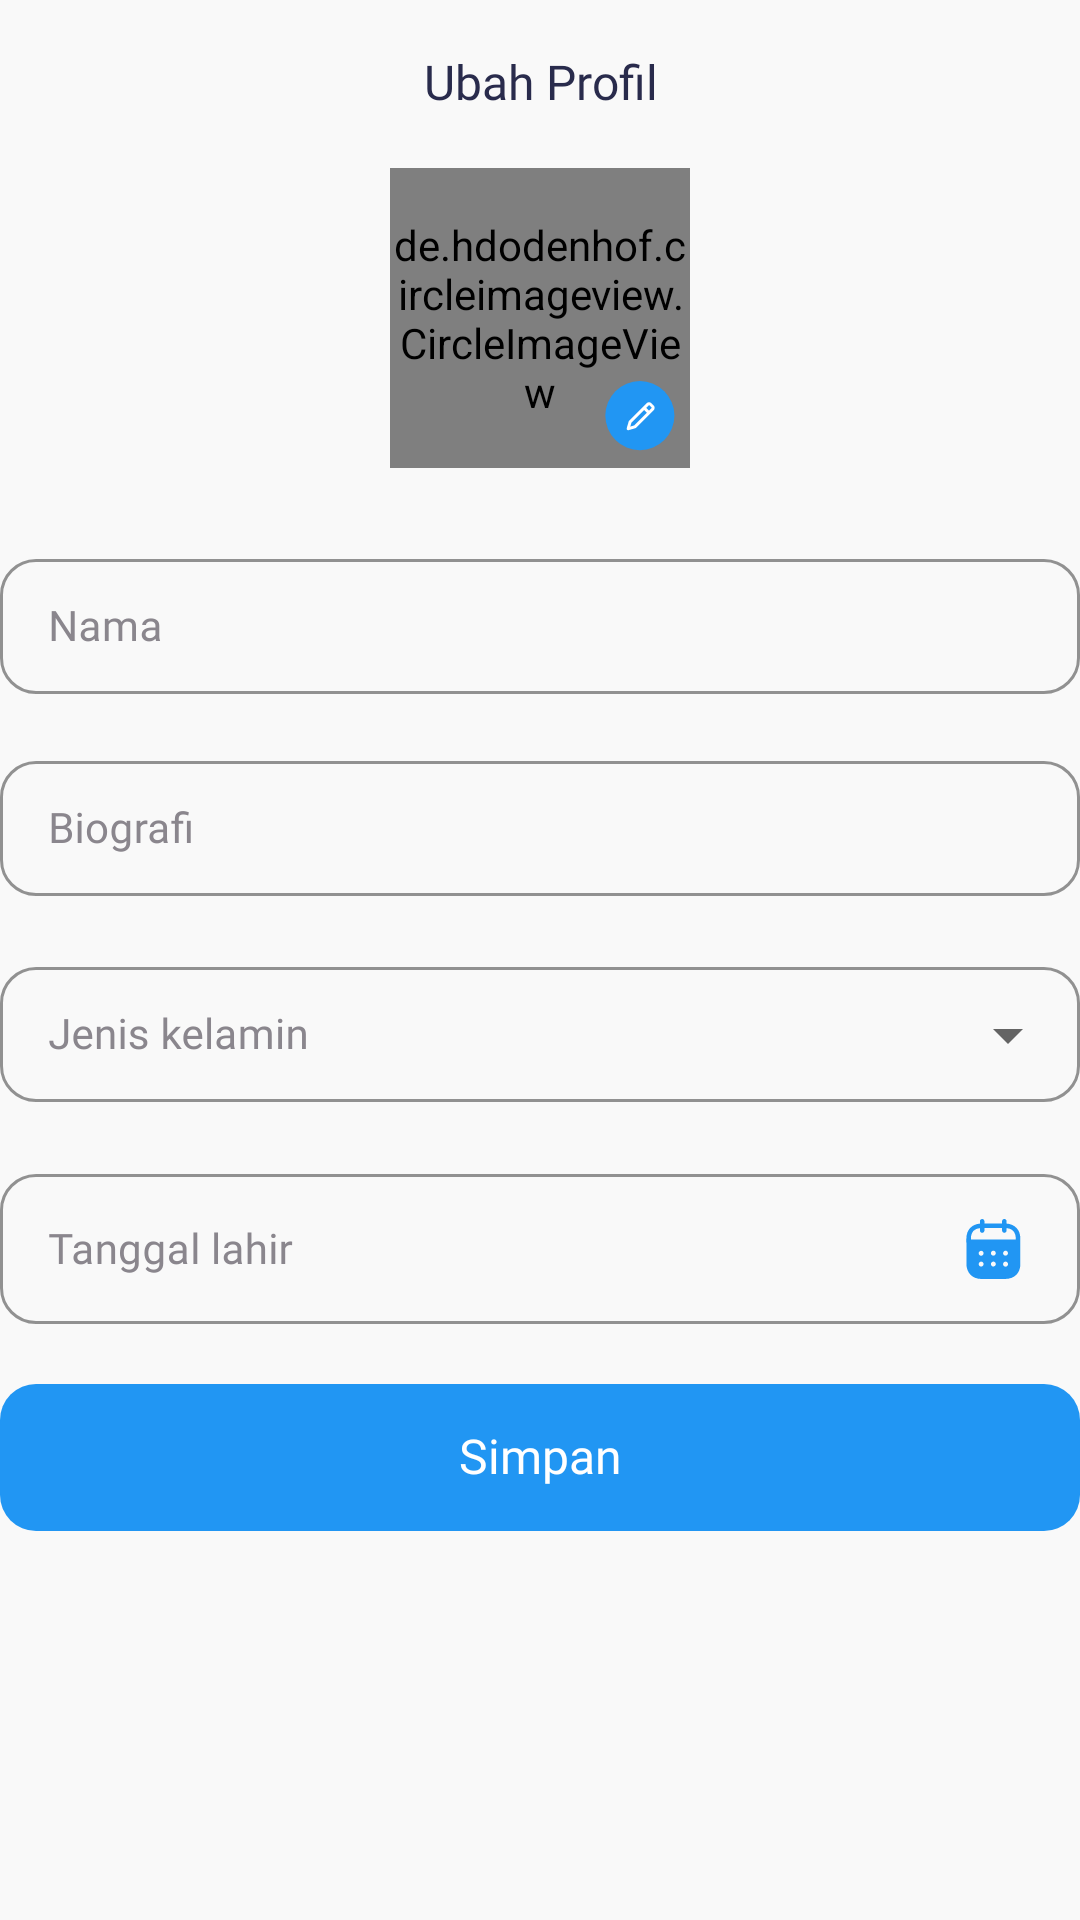

The Android layout XML behind this screen, and the referenced resources:
<!-- AndroidManifest.xml: application theme Theme.bandungmentalhealthv10 -->
<!-- res/layout/activity_edit_profile.xml -->
<?xml version="1.0" encoding="utf-8"?>
<androidx.constraintlayout.widget.ConstraintLayout xmlns:android="http://schemas.android.com/apk/res/android"
    xmlns:app="http://schemas.android.com/apk/res-auto"
    xmlns:tools="http://schemas.android.com/tools"
    android:layout_width="match_parent"
    android:layout_height="match_parent"
    android:background="@color/mainBackground"
    tools:context=".ui.profile.EditProfileActivity">

    <androidx.appcompat.widget.Toolbar
        android:id="@+id/toolbar"
        android:layout_width="match_parent"
        android:layout_height="?attr/actionBarSize"
        app:layout_constraintEnd_toEndOf="parent"
        app:layout_constraintStart_toStartOf="parent"
        app:layout_constraintTop_toTopOf="parent">

        <androidx.appcompat.widget.AppCompatTextView
            android:id="@+id/tvTitleToolbar"
            android:layout_width="wrap_content"
            android:layout_height="wrap_content"
            android:layout_gravity="center"
            android:fontFamily="@font/poppins_semibold"
            android:includeFontPadding="false"
            android:text="Ubah Profil"
            android:textAlignment="center"
            android:textColor="@color/textBlack"
            android:textSize="16sp"
            app:layout_constraintStart_toStartOf="parent"
            app:layout_constraintTop_toBottomOf="@+id/toolbar" />

    </androidx.appcompat.widget.Toolbar>

    <de.hdodenhof.circleimageview.CircleImageView
        android:id="@+id/civProfilePicture"
        android:layout_width="100dp"
        android:layout_height="100dp"
        android:layout_marginTop="@dimen/space_between"
        android:src="@drawable/ic_profile_picture_default"
        app:layout_constraintEnd_toEndOf="parent"
        app:layout_constraintStart_toStartOf="parent"
        app:layout_constraintTop_toBottomOf="@+id/toolbar" />

    <androidx.appcompat.widget.AppCompatImageView
        android:layout_width="24dp"
        android:layout_height="24dp"
        android:layout_marginEnd="5dp"
        android:layout_marginBottom="5dp"
        android:src="@drawable/ic_edit_pencil"
        app:layout_constraintBottom_toBottomOf="@+id/civProfilePicture"
        app:layout_constraintEnd_toEndOf="@+id/civProfilePicture" />

    <com.google.android.material.textfield.TextInputLayout
        android:id="@+id/tilName"
        style="@style/Widget.MaterialComponents.TextInputLayout.OutlinedBox.Dense"
        android:layout_width="match_parent"
        android:layout_height="wrap_content"
        android:layout_marginHorizontal="@dimen/safe_margin"
        android:textColorHint="@color/textGrey"
        android:layout_marginTop="25dp"
        app:boxCornerRadiusBottomEnd="12dp"
        app:boxCornerRadiusBottomStart="12dp"
        app:boxCornerRadiusTopEnd="12dp"
        app:boxCornerRadiusTopStart="12dp"
        app:boxStrokeColor="@color/bluePrimary"
        app:layout_constraintEnd_toEndOf="parent"
        app:layout_constraintStart_toStartOf="parent"
        app:layout_constraintTop_toBottomOf="@+id/civProfilePicture">

        <EditText
            android:id="@+id/etName"
            android:layout_width="match_parent"
            android:layout_height="wrap_content"
            android:autofillHints="name"
            android:maxLength="100"
            android:fontFamily="@font/poppins_medium"
            android:hint="Nama"
            android:inputType="textPersonName"
            android:textColor="@color/textBlack"
            android:textColorHint="@color/textGrey"
            android:textSize="14sp" />

    </com.google.android.material.textfield.TextInputLayout>

    <com.google.android.material.textfield.TextInputLayout
        android:id="@+id/tilBio"
        style="@style/Widget.MaterialComponents.TextInputLayout.OutlinedBox.Dense"
        android:layout_width="match_parent"
        android:layout_height="wrap_content"
        android:layout_marginHorizontal="@dimen/safe_margin"
        android:textColorHint="@color/textGrey"
        android:layout_marginTop="17dp"
        app:boxCornerRadiusBottomEnd="12dp"
        app:boxCornerRadiusBottomStart="12dp"
        app:boxCornerRadiusTopEnd="12dp"
        app:boxCornerRadiusTopStart="12dp"
        app:boxStrokeColor="@color/bluePrimary"
        app:layout_constraintEnd_toEndOf="parent"
        app:layout_constraintStart_toStartOf="parent"
        app:layout_constraintTop_toBottomOf="@+id/tilName">

        <EditText
            android:id="@+id/etBio"
            android:layout_width="match_parent"
            android:layout_height="wrap_content"
            android:fontFamily="@font/poppins_medium"
            android:hint="Biografi"
            android:inputType="textMultiLine"
            android:maxLength="250"
            android:textColor="@color/textBlack"
            android:textColorHint="@color/textGrey"
            android:textSize="14sp" />

    </com.google.android.material.textfield.TextInputLayout>

    <com.google.android.material.textfield.TextInputLayout
        android:id="@+id/tilGender"
        style="@style/Widget.MaterialComponents.TextInputLayout.OutlinedBox.Dense.ExposedDropdownMenu"
        android:layout_width="match_parent"
        android:layout_height="wrap_content"
        android:layout_marginHorizontal="@dimen/safe_margin"
        android:textColorHint="@color/textGrey"
        android:layout_marginTop="17dp"
        app:boxCornerRadiusBottomEnd="12dp"
        app:boxCornerRadiusBottomStart="12dp"
        app:boxCornerRadiusTopEnd="12dp"
        app:boxCornerRadiusTopStart="12dp"
        app:boxStrokeColor="@color/bluePrimary"
        app:layout_constraintEnd_toEndOf="parent"
        app:layout_constraintStart_toStartOf="parent"
        app:layout_constraintTop_toBottomOf="@+id/tilBio">

        <AutoCompleteTextView
            android:id="@+id/acGender"
            android:layout_width="match_parent"
            android:layout_height="wrap_content"
            android:fontFamily="@font/poppins_medium"
            android:hint="Jenis kelamin"
            android:inputType="none"
            android:textColor="@color/textBlack"
            android:textColorHint="@color/textGrey"
            android:textSize="14sp" />

    </com.google.android.material.textfield.TextInputLayout>

    <com.google.android.material.textfield.TextInputLayout
        android:id="@+id/tilBirthDate"
        style="@style/Widget.MaterialComponents.TextInputLayout.OutlinedBox.Dense"
        android:layout_width="match_parent"
        android:layout_height="wrap_content"
        android:layout_marginHorizontal="@dimen/safe_margin"
        android:textColorHint="@color/textGrey"
        android:layout_marginTop="17dp"
        app:boxCornerRadiusBottomEnd="12dp"
        app:boxCornerRadiusBottomStart="12dp"
        app:boxCornerRadiusTopEnd="12dp"
        app:boxCornerRadiusTopStart="12dp"
        app:boxStrokeColor="@color/bluePrimary"
        app:layout_constraintEnd_toEndOf="parent"
        app:layout_constraintStart_toStartOf="parent"
        app:layout_constraintTop_toBottomOf="@+id/tilGender">

        <EditText
            android:id="@+id/etBirtDate"
            android:layout_width="match_parent"
            android:layout_height="wrap_content"
            android:fontFamily="@font/poppins_medium"
            android:hint="Tanggal lahir"
            android:inputType="date"
            android:focusable="false"
            android:textColor="@color/textBlack"
            android:textColorHint="@color/textGrey"
            android:textSize="14sp"
            android:drawableEnd="@drawable/ic_calendar"/>

    </com.google.android.material.textfield.TextInputLayout>

    <androidx.constraintlayout.widget.ConstraintLayout
        android:id="@+id/btSave"
        android:layout_width="match_parent"
        android:layout_height="49dp"
        android:layout_marginHorizontal="@dimen/safe_margin"
        android:layout_marginTop="20dp"
        android:background="@drawable/selector_button_main"
        android:clickable="true"
        app:layout_constraintEnd_toEndOf="parent"
        app:layout_constraintStart_toStartOf="parent"
        app:layout_constraintTop_toBottomOf="@+id/tilBirthDate">

        <ProgressBar
            android:id="@+id/progressBar"
            android:layout_width="35dp"
            android:layout_height="35dp"
            android:indeterminate="true"
            android:indeterminateTint="@color/white"
            android:indeterminateTintMode="src_atop"
            android:visibility="gone"
            app:layout_constraintBottom_toBottomOf="parent"
            app:layout_constraintEnd_toEndOf="parent"
            app:layout_constraintStart_toStartOf="parent"
            app:layout_constraintTop_toTopOf="parent" />

        <androidx.appcompat.widget.AppCompatTextView
            android:id="@+id/tvSave"
            android:layout_width="wrap_content"
            android:layout_height="wrap_content"
            android:fontFamily="@font/poppins_semibold"
            android:text="Simpan"
            android:textColor="@color/white"
            android:textSize="16sp"
            android:includeFontPadding="false"
            android:visibility="visible"
            app:layout_constraintBottom_toBottomOf="parent"
            app:layout_constraintEnd_toEndOf="parent"
            app:layout_constraintStart_toStartOf="parent"
            app:layout_constraintTop_toTopOf="parent" />

    </androidx.constraintlayout.widget.ConstraintLayout>

</androidx.constraintlayout.widget.ConstraintLayout>
<!-- resources referenced by this layout -->
<resources>
  <color name="bluePrimary">#2196F3</color>
  <color name="mainBackground">#F9F9F9</color>
  <color name="textBlack">#292B4C</color>
  <color name="textGrey">#8A868D</color>
  <color name="white">#FFFFFFFF</color>
  <!-- drawable selector_button_main (drawable) -->
  <?xml version="1.0" encoding="utf-8"?>
  <selector xmlns:android="http://schemas.android.com/apk/res/android">
      <item android:state_pressed="true">
          <shape android:shape="rectangle">
              <solid android:color="#8087B99F" />
              <size
                  android:height="49dp" />
              <corners android:bottomRightRadius="12dp"
                  android:bottomLeftRadius="12dp"
                  android:topRightRadius="12dp"
                  android:topLeftRadius="12dp"/>
          </shape>
      </item>
  
      <item android:state_enabled="false">
          <shape android:shape="rectangle">
              <solid android:color="#8087B99F" />
              <size
                  android:height="49dp" />
              <corners android:bottomRightRadius="12dp"
                  android:bottomLeftRadius="12dp"
                  android:topRightRadius="12dp"
                  android:topLeftRadius="12dp"/>
          </shape>
      </item>
  
      <item android:state_enabled="true">
          <shape android:shape="rectangle">
              <solid android:color="@color/bluePrimary" />
              <size
                  android:height="49dp" />
              <corners android:bottomRightRadius="12dp"
                  android:bottomLeftRadius="12dp"
                  android:topRightRadius="12dp"
                  android:topLeftRadius="12dp"/>
          </shape>
      </item>
  </selector>
  <style name="Theme.bandungmentalhealthv10" parent="Theme.MaterialComponents.DayNight.NoActionBar">
          
          <item name="colorPrimary">@color/bluePrimary</item>
          <item name="colorPrimaryVariant">@color/BlueBackground</item>
          <item name="colorOnPrimary">@color/white</item>
          
          <item name="colorSecondary">@color/bluePrimary</item>
          <item name="colorSecondaryVariant">@color/yellowSecondary</item>
          <item name="colorOnSecondary">@color/black</item>
          
          <item name="android:statusBarColor">@color/mainBackground</item>
          <item name="android:windowLightStatusBar">true</item>
          
          <item name="bottomSheetDialogTheme">@style/AppBottomSheetDialogTheme</item>
      </style>
  <color name="BlueBackground">#2196F3</color>
  <color name="yellowSecondary">#F8D962</color>
  <color name="black">#FF000000</color>
  <style name="AppBottomSheetDialogTheme" parent="Theme.Design.Light.BottomSheetDialog">
          <item name="bottomSheetStyle">@style/AppModalStyle</item>
      </style>
  <style name="AppModalStyle" parent="Widget.Design.BottomSheet.Modal">
          <item name="android:background">@drawable/shape_bottomsheet_background</item>
          <item name="behavior_skipCollapsed">true</item>
          <item name="behavior_fitToContents">true</item>
          <item name="behavior_peekHeight">1000dp</item>
      </style>
</resources>
